Labelled photos from "betel_dataset", an image-classification folder in BANUKABHANUTEJA/betel-leaf-disease-classification-main. The possible labels are: anthracnose, healthy leaf, leaf rot, leaf spot, bacterial leaf.

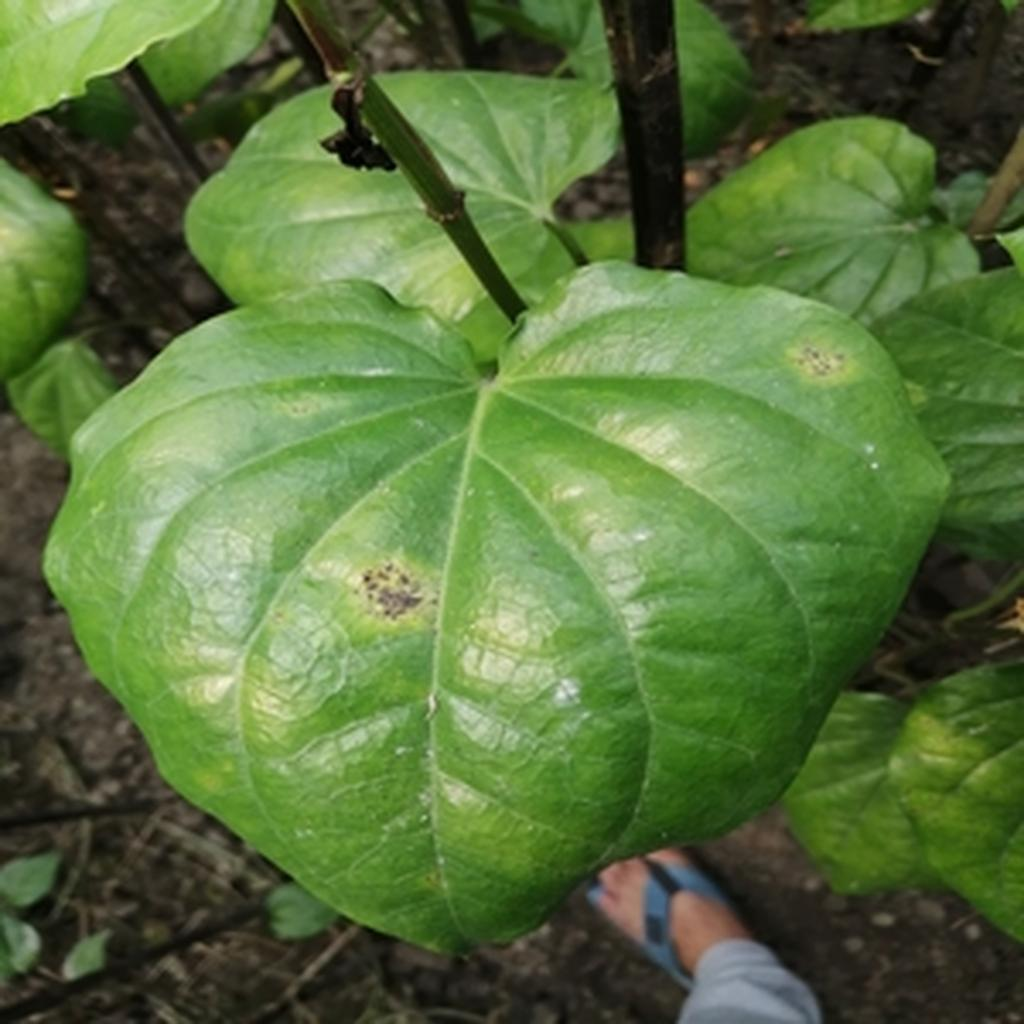
Label: leaf rot

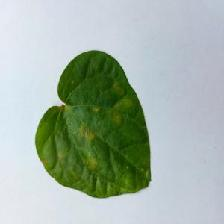
Label: bacterial leaf

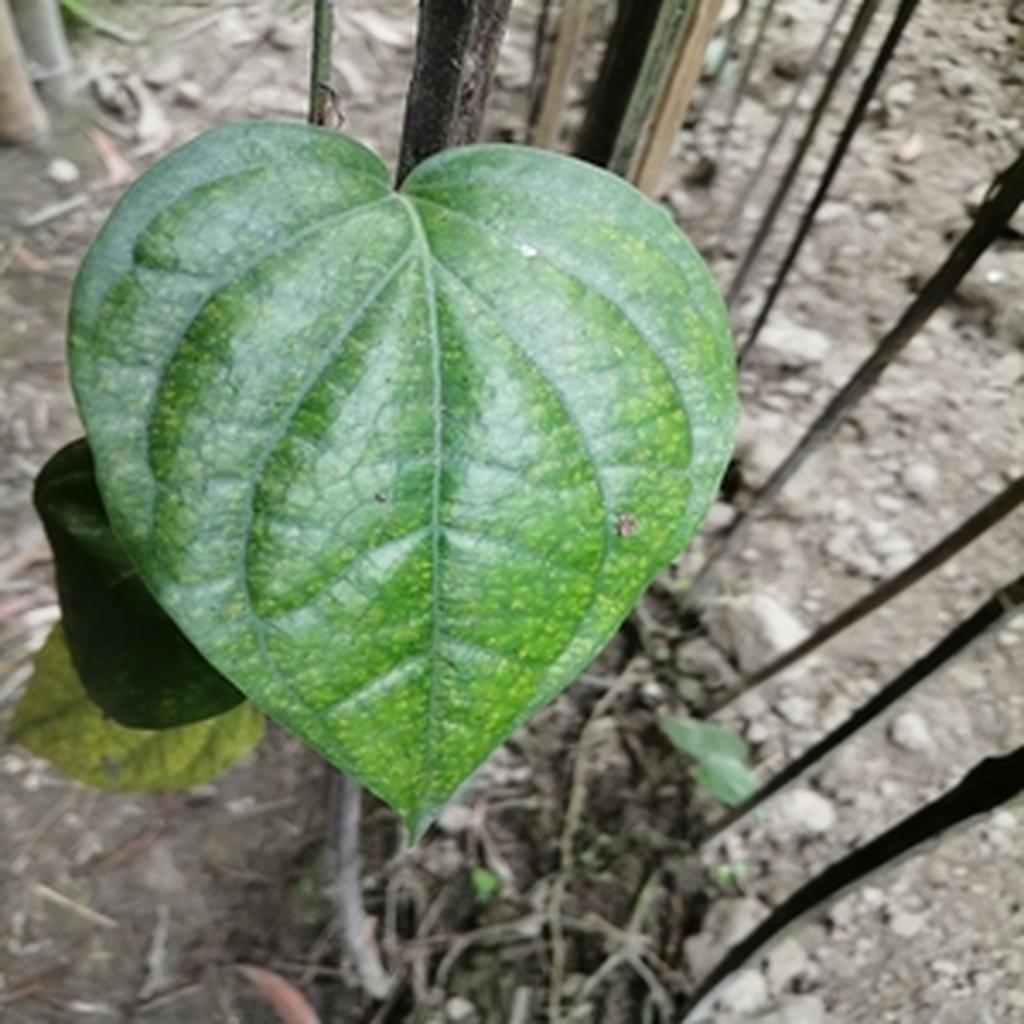
Label: leaf spot

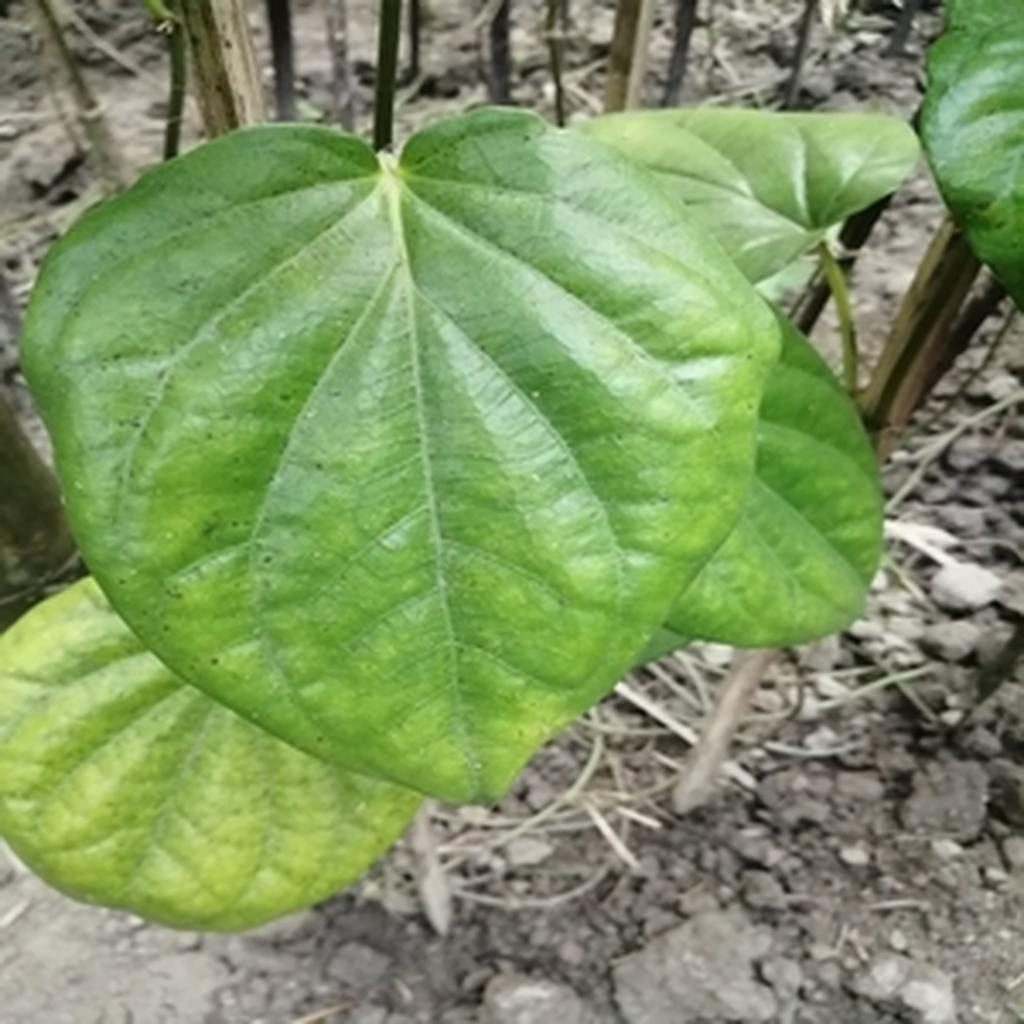
Label: leaf spot

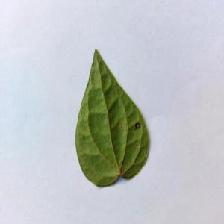
Label: anthracnose

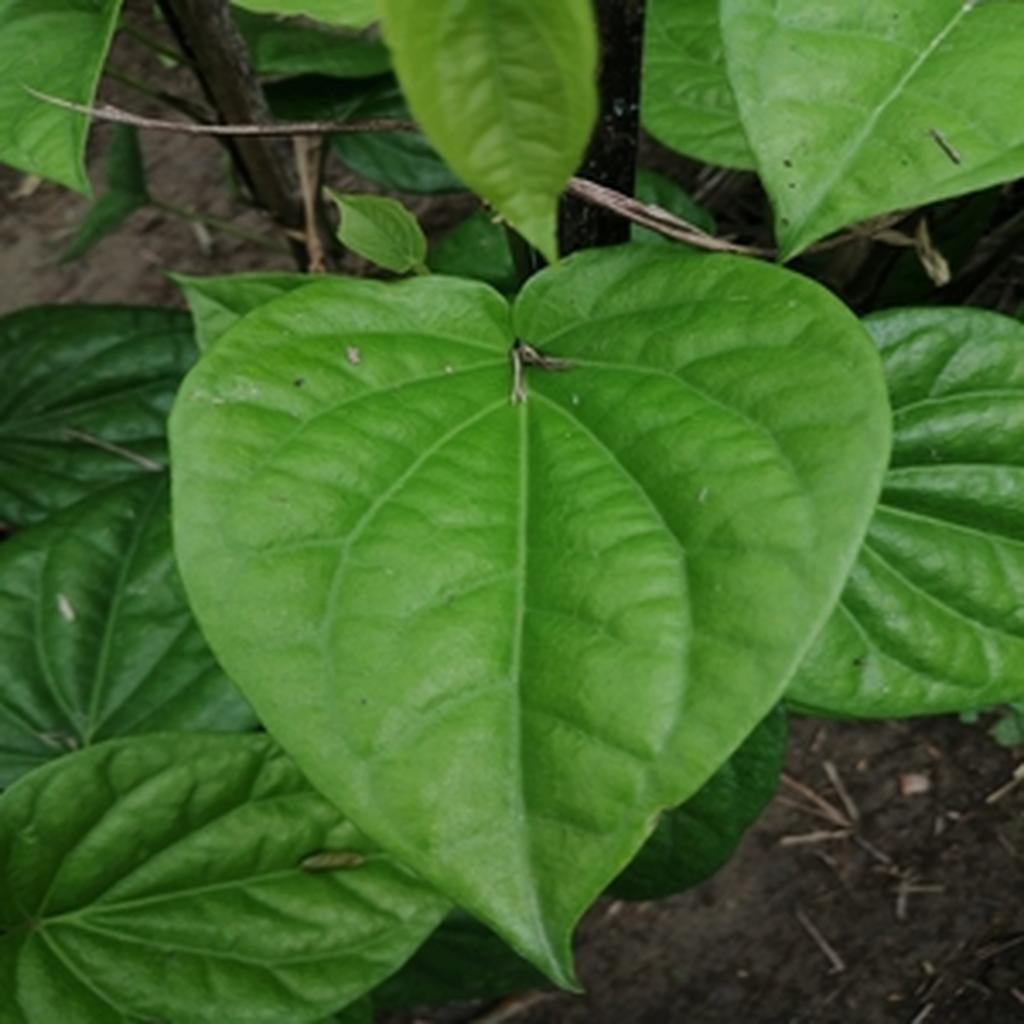
Label: healthy leaf
